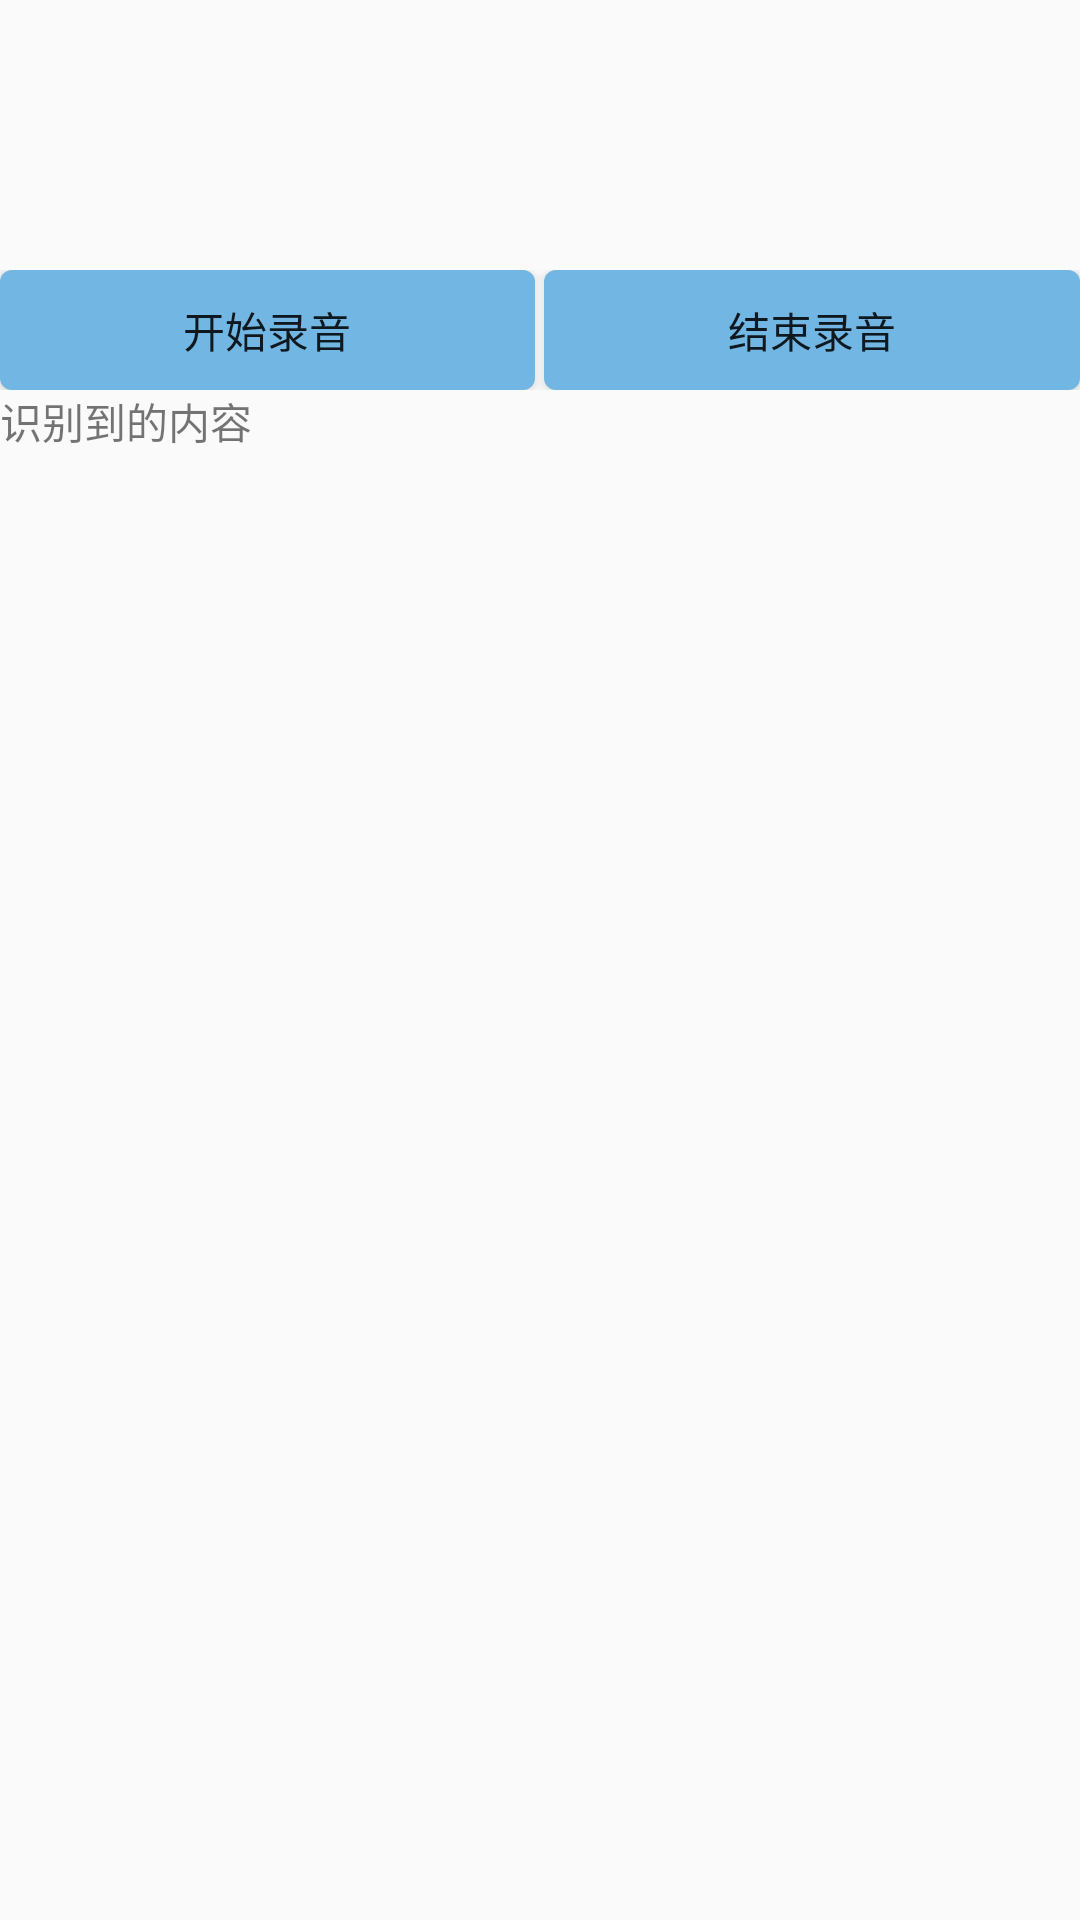

This screen was rendered from an Android layout file. Write that file and the resources it references.
<!-- AndroidManifest.xml: application theme Theme.MyApp5 -->
<!-- res/layout/activity_record.xml -->
<?xml version="1.0" encoding="utf-8"?>
<ScrollView xmlns:android="http://schemas.android.com/apk/res/android"

    xmlns:tools="http://schemas.android.com/tools"
    android:layout_width="match_parent"
    android:layout_height="match_parent"
    tools:context=".MainActivity">
    <LinearLayout
        android:layout_width="match_parent"
        android:layout_height="match_parent"
        android:layout_marginTop="30dp"
        android:orientation="vertical">

        <LinearLayout
            android:layout_width="match_parent"
            android:layout_height="50dp"
            android:orientation="horizontal">

        </LinearLayout>


        <LinearLayout
            android:layout_width="match_parent"
            android:layout_height="40dp"
            android:layout_marginTop="10dp"
            android:orientation="horizontal">

            <Button
                android:id="@+id/start_btn"
                android:layout_width="0dp"
                android:layout_height="match_parent"
                android:layout_weight="1"
                android:text="开始录音"
                android:background="@drawable/bg_register1"/>

            <Button
                android:id="@+id/end_btn"
                android:layout_width="0dp"
                android:layout_height="match_parent"
                android:layout_marginLeft="3dp"
                android:layout_weight="1"
                android:text="结束录音"
                android:background="@drawable/bg_register1"/>
        </LinearLayout>

        <TextView
            android:id="@+id/tv_txt"
            android:layout_width="match_parent"
            android:layout_height="wrap_content"
            android:text="识别到的内容" />



    </LinearLayout>

</ScrollView>
<!-- resources referenced by this layout -->
<resources>
  <!-- drawable bg_register1 (drawable) -->
  <?xml version="1.0" encoding="utf-8"?>
  <selector xmlns:android="http://schemas.android.com/apk/res/android">
      <item android:state_pressed="true">
          <shape>
              <solid android:color="#8EC4E9"/>
              <corners android:radius="4dp"/>
          </shape>
      </item>
      <item android:state_pressed="false">
          <shape>
              <solid android:color="#72B6E3"/>
              <corners android:radius="4dp"/>
          </shape>
      </item>
  </selector>
  <style name="Theme.MyApp5" parent="Theme.MaterialComponents.DayNight.NoActionBar.Bridge">
          
          <item name="colorPrimary">@color/purple_500</item>
          <item name="colorPrimaryVariant">@color/purple_700</item>
          <item name="colorOnPrimary">@color/white</item>
          
          <item name="colorSecondary">@color/teal_200</item>
          <item name="colorSecondaryVariant">@color/teal_700</item>
          <item name="colorOnSecondary">@color/black</item>
          
          <item name="android:statusBarColor" tools:targetApi="l">?attr/colorPrimaryVariant</item>
          
      </style>
  <!-- not gathered from this repository: default colours our renderer supplied (Android Studio template values) -->
  <color name="purple_500">#FF6200EE</color>
  <color name="purple_700">#FF3700B3</color>
  <color name="teal_200">#FF03DAC5</color>
  <color name="teal_700">#FF018786</color>
  <color name="black">#FF000000</color>
  <color name="white">#FFFFFFFF</color>
</resources>
